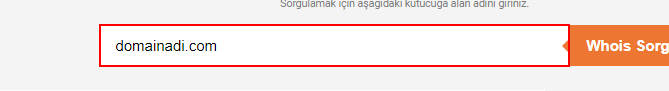
Task: DomainWhoIs
Workflow: Main

Step 1: find the text box in window 'Whois Sorgulama | İsimtescil' (chrome.exe)

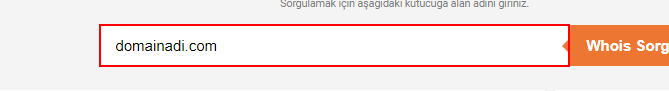
Step 2 [then]: type "row1["DomainName"].ToString()" into the text box in window 'Whois Sorgulama | İsimtescil' (chrome.exe)

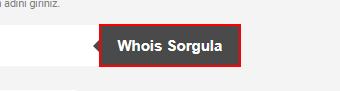
Step 3: find the text box in window 'Whois Sorgulama | İsimtescil' (chrome.exe)

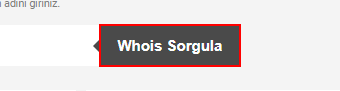
Step 4 [then]: click on the text box in window 'Whois Sorgulama | İsimtescil' (chrome.exe)

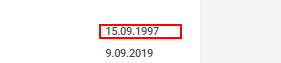
Step 5: find the element in window 'Whois Sorgulama | İsimtescil' (chrome.exe)

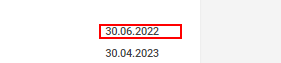
Step 6 [then]: get-text from the element in window 'Whois Sorgulama | İsimtescil' (chrome.exe)

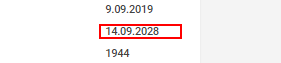
Step 7: get-text from the element in window 'Whois Sorgulama | İsimtescil' (chrome.exe)

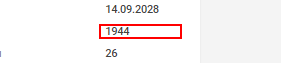
Step 8: get-text from the element in window 'Whois Sorgulama | İsimtescil' (chrome.exe)

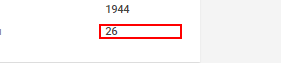
Step 9: get-text from the element in window 'Whois Sorgulama | İsimtescil' (chrome.exe)
